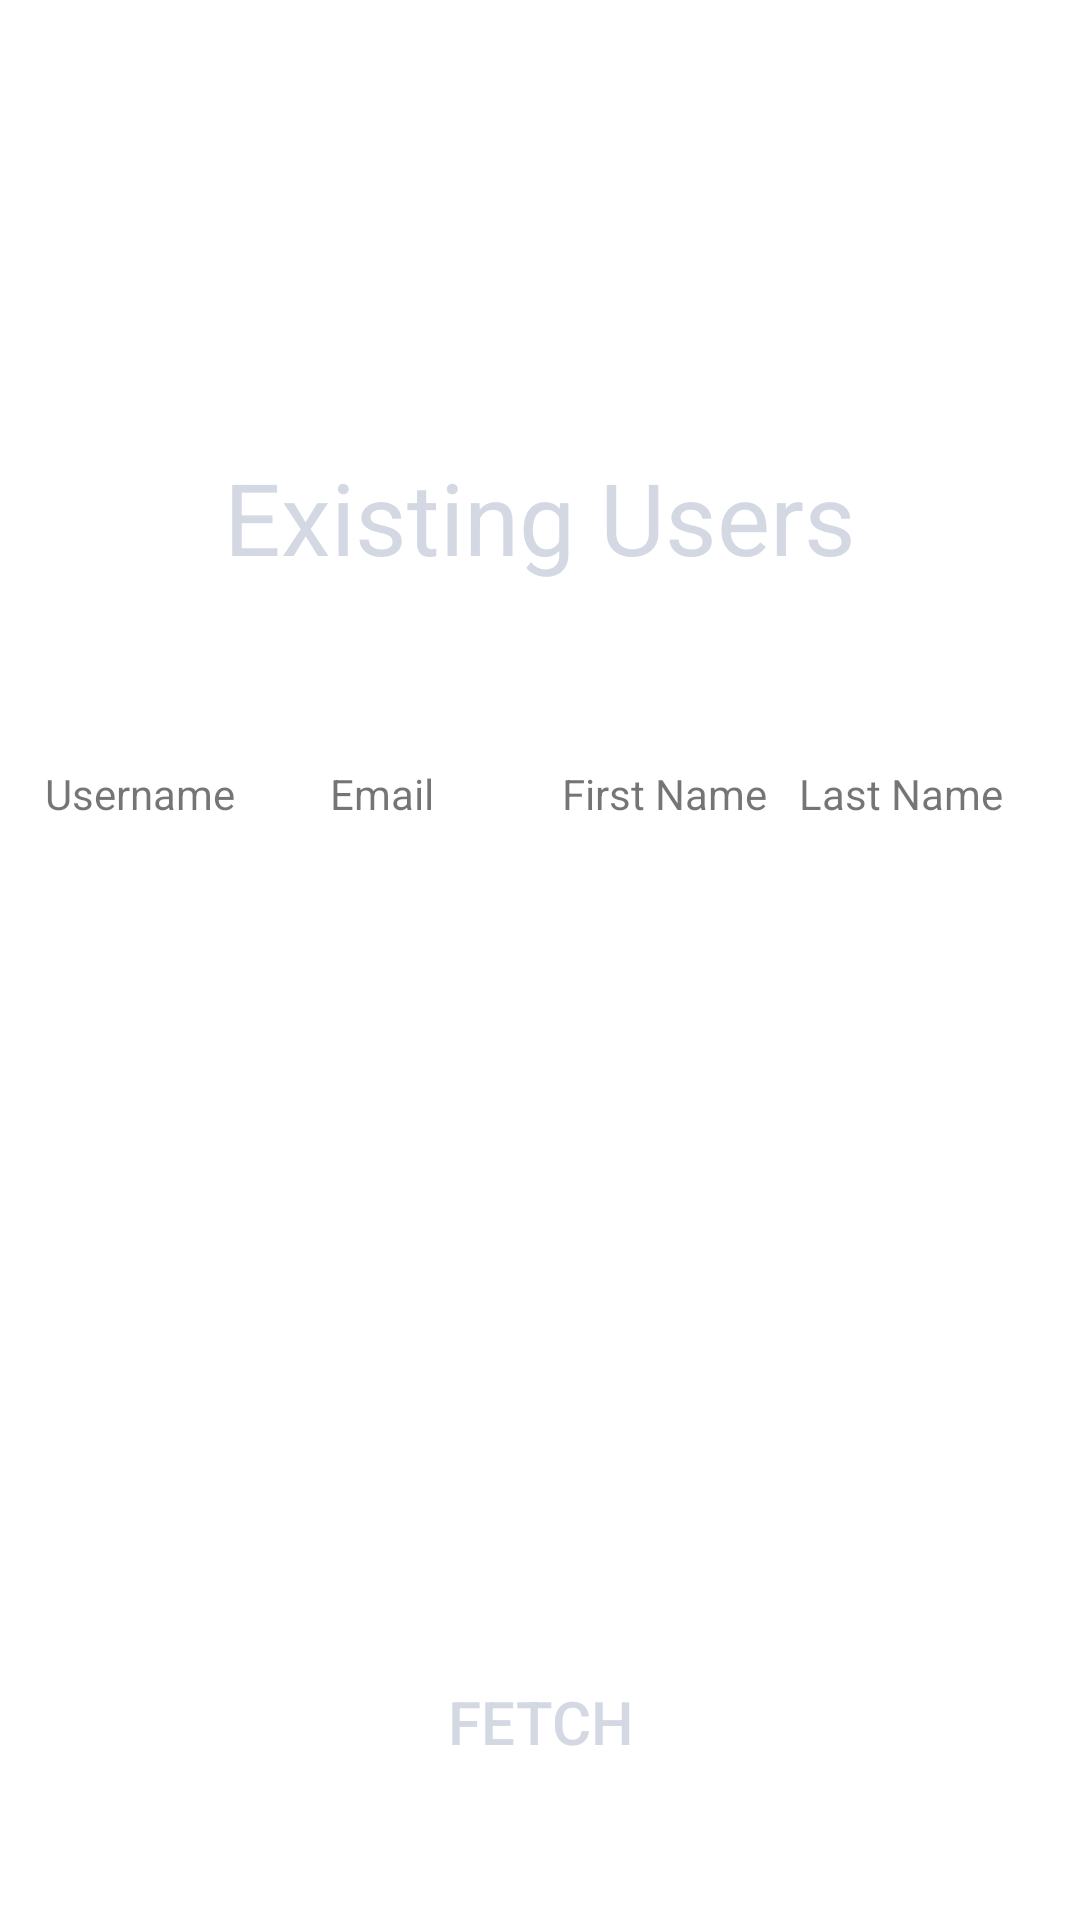

Here is an Android app screen rendered from its layout file. Give the layout XML and the strings, colors and styles it references.
<!-- AndroidManifest.xml: application theme Theme.BandHeaven -->
<!-- res/layout/activity_fan_profile.xml -->
<?xml version="1.0" encoding="utf-8"?>
<RelativeLayout  xmlns:android="http://schemas.android.com/apk/res/android"
    xmlns:tools ="http://schemas.android.com/tools"
    android:layout_width="fill_parent"
    android:layout_height="fill_parent"
    android:background="@drawable/black_background"
    tools:context=".FanProfileActivity" >

    <TextView
        android:layout_width="wrap_content"
        android:layout_height="wrap_content"
        android:text="Existing Users"
        android:textSize="100px"
        android:textColor="#d3d8e3"
        android:layout_alignParentTop = "true"
        android:layout_centerHorizontal = "true"
        android:layout_marginTop="150dp" />

    <TableLayout xmlns:android="http://schemas.android.com/apk/res/android"
        android:layout_width="match_parent"
        android:layout_height="30dp"
        android:layout_marginTop="250dp"
        android:paddingLeft="10dp"
        android:paddingRight="10dp" >
        <TableRow android:padding="5dp">
            <TextView
                android:layout_width="wrap_content"
                android:layout_height="wrap_content"
                android:layout_weight="3"
                android:text="Username" />
            <TextView
                android:layout_width="wrap_content"
                android:layout_height="wrap_content"
                android:layout_weight="4"
                android:text="Email" />
            <TextView
                android:layout_width="wrap_content"
                android:layout_height="wrap_content"
                android:layout_weight="1"
                android:text="First Name" />
            <TextView
                android:layout_width="wrap_content"
                android:layout_height="wrap_content"
                android:layout_weight="1"
                android:text="Last Name" />
        </TableRow>
    </TableLayout>

    <TableLayout xmlns:android="http://schemas.android.com/apk/res/android"
        android:id="@+id/table"
        android:layout_width="match_parent"
        android:layout_height="200dp"
        android:layout_marginTop="280dp"
        android:paddingLeft="10dp"
        android:paddingRight="10dp" >

    </TableLayout>

    <Button
        android:layout_width="match_parent"
        android:layout_height="wrap_content"
        android:text="FETCH"
        android:id="@+id/fetch"
        android:textAllCaps="false"
        android:layout_marginRight="40dp"
        android:layout_marginLeft="40dp"
        android:layout_marginTop="550dp"
        android:textColor="#d3d8e3"
        android:textSize="20dp"
        android:onClick="fetch"
        android:background="@drawable/folder_plus"
        android:gravity="center"/>

</RelativeLayout>
<!-- resources referenced by this layout -->
<resources>
  <style name="Theme.BandHeaven" parent="Theme.MaterialComponents.DayNight.DarkActionBar">
          
          <item name="colorPrimary">@color/purple_500</item>
          <item name="colorPrimaryVariant">@color/purple_700</item>
          <item name="colorOnPrimary">@color/white</item>
          
          <item name="colorSecondary">@color/teal_200</item>
          <item name="colorSecondaryVariant">@color/teal_700</item>
          <item name="colorOnSecondary">@color/black</item>
          
          <item name="android:statusBarColor" tools:targetApi="l">?attr/colorPrimaryVariant</item>
          
      </style>
  <color name="purple_500">#FF6200EE</color>
  <color name="purple_700">#FF3700B3</color>
  <color name="white">#f7f6f9</color>
  <color name="teal_200">#FF03DAC5</color>
  <color name="teal_700">#FF018786</color>
  <color name="black">#191819</color>
</resources>
